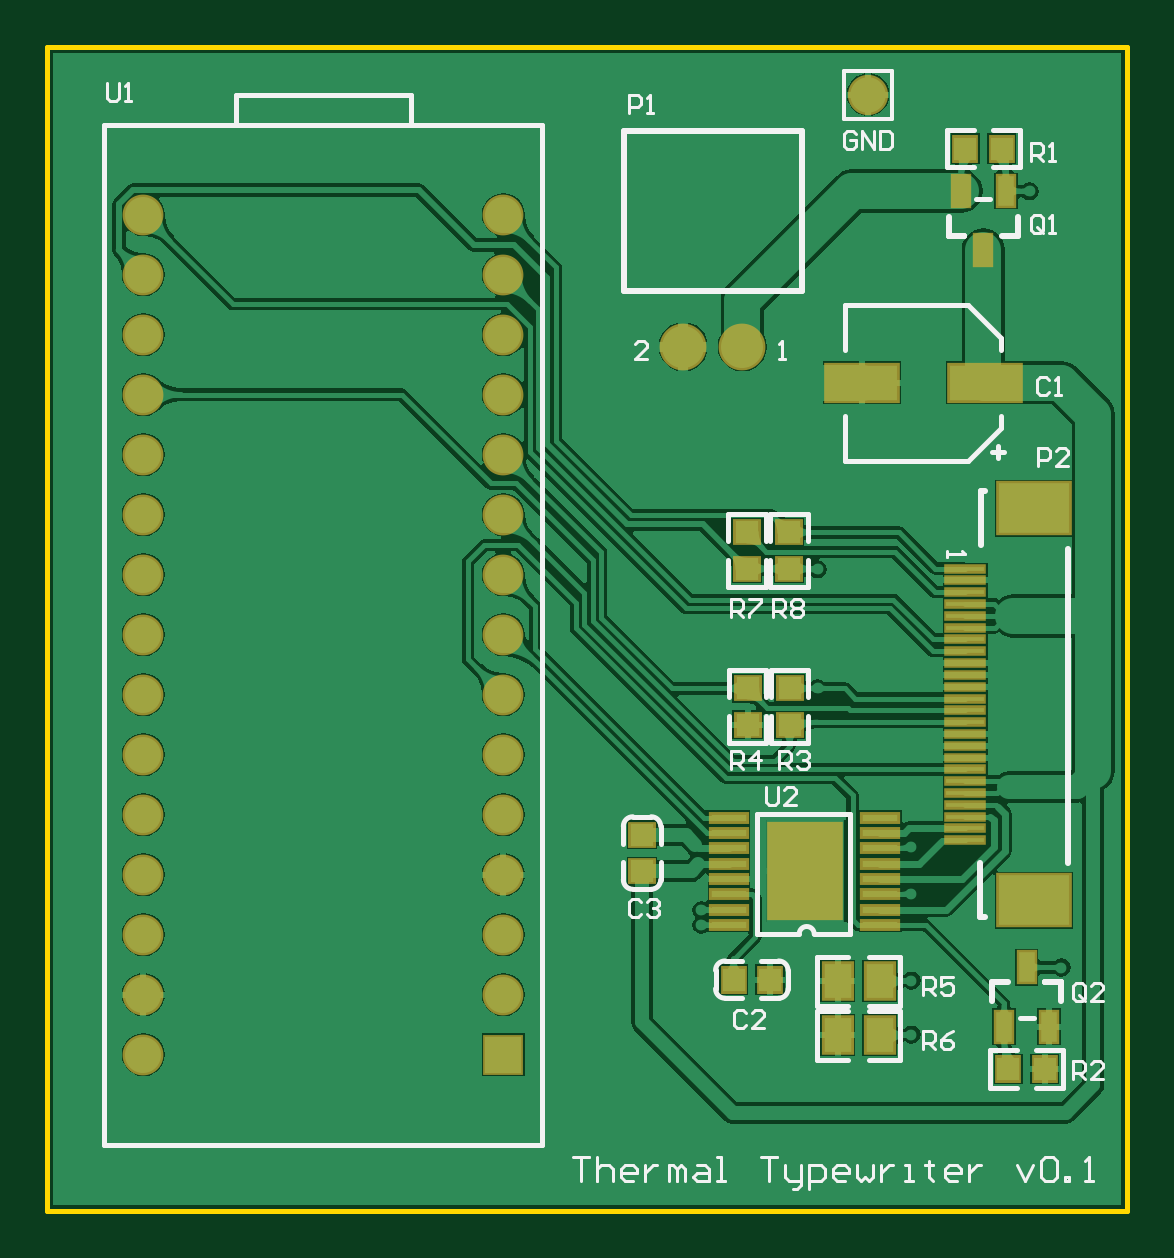
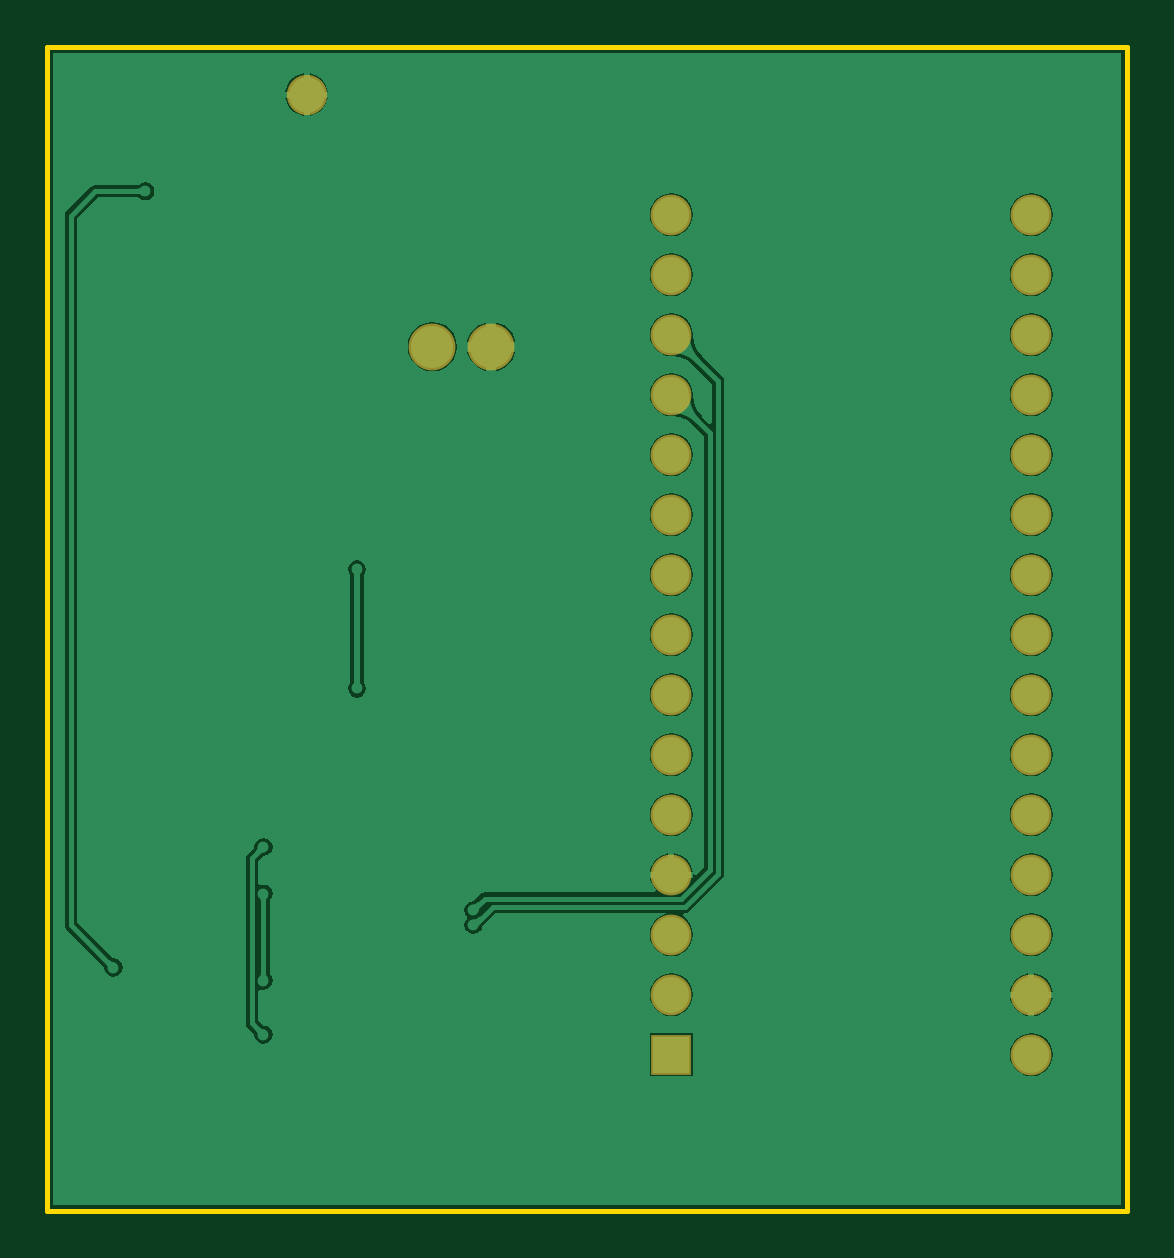
Circuit board: 10 layer files. Board 45.7 x 49.3 mm.
- drill: ThermalType_Arduino_v0.1.DRL (919 bytes)
- bottom_copper: ThermalType_Arduino_v0.1.GBL (28554 bytes)
- bottom_silk: ThermalType_Arduino_v0.1.GBO (635 bytes)
- paste: ThermalType_Arduino_v0.1.GBP (633 bytes)
- bottom_mask: ThermalType_Arduino_v0.1.GBS (1665 bytes)
- outline: ThermalType_Arduino_v0.1.GKO (1076 bytes)
- top_copper: ThermalType_Arduino_v0.1.GTL (53443 bytes)
- top_silk: ThermalType_Arduino_v0.1.GTO (11815 bytes)
- paste: ThermalType_Arduino_v0.1.GTP (2173 bytes)
- top_mask: ThermalType_Arduino_v0.1.GTS (3200 bytes)

=== drill: ThermalType_Arduino_v0.1.DRL (919 bytes, source withheld) ===
=== bottom_copper: ThermalType_Arduino_v0.1.GBL (28554 bytes, source omitted) ===
=== bottom_silk: ThermalType_Arduino_v0.1.GBO ===
%FSLAX25Y25*%
%MOIN*%
G70*
G01*
G75*
G04 Layer_Color=32896*
%ADD10C,0.00800*%
%ADD11C,0.01000*%
%ADD12R,0.05906X0.01181*%
%ADD13R,0.11811X0.15748*%
%ADD14R,0.02756X0.04921*%
%ADD15R,0.04567X0.05787*%
%ADD16R,0.03858X0.03661*%
%ADD17R,0.03661X0.03858*%
%ADD18R,0.11811X0.05906*%
%ADD19R,0.11811X0.08268*%
%ADD20R,0.06299X0.00787*%
%ADD21C,0.01600*%
%ADD22C,0.06000*%
%ADD23C,0.04000*%
%ADD24C,0.02400*%
%ADD25C,0.01200*%
%ADD26R,0.13106X0.17374*%
%ADD27C,0.05906*%
%ADD28C,0.06000*%
%ADD29R,0.06000X0.06000*%
%ADD30C,0.07000*%
%ADD31C,0.01800*%
%ADD32C,0.00787*%
%ADD33C,0.00600*%
%ADD34C,0.00500*%
M02*

=== paste: ThermalType_Arduino_v0.1.GBP ===
%FSLAX25Y25*%
%MOIN*%
G70*
G01*
G75*
G04 Layer_Color=128*
%ADD10C,0.00800*%
%ADD11C,0.01000*%
%ADD12R,0.05906X0.01181*%
%ADD13R,0.11811X0.15748*%
%ADD14R,0.02756X0.04921*%
%ADD15R,0.04567X0.05787*%
%ADD16R,0.03858X0.03661*%
%ADD17R,0.03661X0.03858*%
%ADD18R,0.11811X0.05906*%
%ADD19R,0.11811X0.08268*%
%ADD20R,0.06299X0.00787*%
%ADD21C,0.01600*%
%ADD22C,0.06000*%
%ADD23C,0.04000*%
%ADD24C,0.02400*%
%ADD25C,0.01200*%
%ADD26R,0.13106X0.17374*%
%ADD27C,0.05906*%
%ADD28C,0.06000*%
%ADD29R,0.06000X0.06000*%
%ADD30C,0.07000*%
%ADD31C,0.01800*%
%ADD32C,0.00787*%
%ADD33C,0.00600*%
%ADD34C,0.00500*%
M02*

=== bottom_mask: ThermalType_Arduino_v0.1.GBS ===
%FSLAX25Y25*%
%MOIN*%
G70*
G01*
G75*
G04 Layer_Color=16711935*
%ADD10C,0.00800*%
%ADD11C,0.01000*%
%ADD12R,0.05906X0.01181*%
%ADD13R,0.11811X0.15748*%
%ADD14R,0.02756X0.04921*%
%ADD15R,0.04567X0.05787*%
%ADD16R,0.03858X0.03661*%
%ADD17R,0.03661X0.03858*%
%ADD18R,0.11811X0.05906*%
%ADD19R,0.11811X0.08268*%
%ADD20R,0.06299X0.00787*%
%ADD21C,0.01600*%
%ADD22C,0.06000*%
%ADD23C,0.04000*%
%ADD24C,0.02400*%
%ADD25C,0.01200*%
%ADD26R,0.13106X0.17374*%
%ADD27C,0.05906*%
%ADD28C,0.06000*%
%ADD29R,0.06000X0.06000*%
%ADD30C,0.07000*%
%ADD31C,0.01800*%
%ADD32C,0.00787*%
%ADD33C,0.00600*%
%ADD34C,0.00500*%
%ADD35R,0.06706X0.01981*%
%ADD36R,0.12611X0.16548*%
%ADD37R,0.03556X0.05721*%
%ADD38R,0.05367X0.06587*%
%ADD39R,0.04658X0.04461*%
%ADD40R,0.04461X0.04658*%
%ADD41R,0.12611X0.06706*%
%ADD42R,0.12611X0.09068*%
%ADD43R,0.07099X0.01587*%
%ADD44C,0.06706*%
%ADD45C,0.06800*%
%ADD46R,0.06800X0.06800*%
%ADD47C,0.07800*%
D44*
X236800Y296000D02*
D03*
D45*
X176000Y256000D02*
D03*
Y246000D02*
D03*
Y236000D02*
D03*
Y226000D02*
D03*
Y216000D02*
D03*
Y206000D02*
D03*
Y196000D02*
D03*
Y186000D02*
D03*
Y176000D02*
D03*
Y166000D02*
D03*
Y156000D02*
D03*
Y146000D02*
D03*
X116000Y136000D02*
D03*
X176000Y266000D02*
D03*
Y276000D02*
D03*
X116000Y146000D02*
D03*
Y156000D02*
D03*
Y166000D02*
D03*
Y176000D02*
D03*
Y186000D02*
D03*
Y196000D02*
D03*
Y206000D02*
D03*
Y216000D02*
D03*
Y226000D02*
D03*
Y256000D02*
D03*
Y236000D02*
D03*
Y246000D02*
D03*
Y266000D02*
D03*
Y276000D02*
D03*
D46*
X176000Y136000D02*
D03*
D47*
X215843Y254000D02*
D03*
X206000D02*
D03*
M02*

=== outline: ThermalType_Arduino_v0.1.GKO ===
%FSLAX25Y25*%
%MOIN*%
G70*
G01*
G75*
G04 Layer_Color=16711935*
%ADD10C,0.00800*%
%ADD11C,0.01000*%
%ADD12R,0.05906X0.01181*%
%ADD13R,0.11811X0.15748*%
%ADD14R,0.02756X0.04921*%
%ADD15R,0.04567X0.05787*%
%ADD16R,0.03858X0.03661*%
%ADD17R,0.03661X0.03858*%
%ADD18R,0.11811X0.05906*%
%ADD19R,0.11811X0.08268*%
%ADD20R,0.06299X0.00787*%
%ADD21C,0.01600*%
%ADD22C,0.06000*%
%ADD23C,0.04000*%
%ADD24C,0.02400*%
%ADD25C,0.01200*%
%ADD26R,0.13106X0.17374*%
%ADD27C,0.05906*%
%ADD28C,0.06000*%
%ADD29R,0.06000X0.06000*%
%ADD30C,0.07000*%
%ADD31C,0.01800*%
%ADD32C,0.00787*%
%ADD33C,0.00600*%
%ADD34C,0.00500*%
%ADD35R,0.06706X0.01981*%
%ADD36R,0.12611X0.16548*%
%ADD37R,0.03556X0.05721*%
%ADD38R,0.05367X0.06587*%
%ADD39R,0.04658X0.04461*%
%ADD40R,0.04461X0.04658*%
%ADD41R,0.12611X0.06706*%
%ADD42R,0.12611X0.09068*%
%ADD43R,0.07099X0.01587*%
%ADD44C,0.06706*%
%ADD45C,0.06800*%
%ADD46R,0.06800X0.06800*%
%ADD47C,0.07800*%
D32*
X100000Y110000D02*
X280000D01*
Y304000D01*
X100000D02*
X280000D01*
X100000Y110000D02*
Y304000D01*
M02*

=== top_copper: ThermalType_Arduino_v0.1.GTL (53443 bytes, source omitted) ===
=== top_silk: ThermalType_Arduino_v0.1.GTO (11815 bytes, source omitted) ===
=== paste: ThermalType_Arduino_v0.1.GTP ===
%FSLAX25Y25*%
%MOIN*%
G70*
G01*
G75*
G04 Layer_Color=8421504*
%ADD10C,0.00800*%
%ADD11C,0.01000*%
%ADD12R,0.05906X0.01181*%
%ADD13R,0.11811X0.15748*%
%ADD14R,0.02756X0.04921*%
%ADD15R,0.04567X0.05787*%
%ADD16R,0.03858X0.03661*%
%ADD17R,0.03661X0.03858*%
%ADD18R,0.11811X0.05906*%
%ADD19R,0.11811X0.08268*%
%ADD20R,0.06299X0.00787*%
%ADD21C,0.01600*%
%ADD22C,0.06000*%
%ADD23C,0.04000*%
%ADD24C,0.02400*%
%ADD25C,0.01200*%
%ADD26R,0.13106X0.17374*%
%ADD27C,0.05906*%
%ADD28C,0.06000*%
%ADD29R,0.06000X0.06000*%
%ADD30C,0.07000*%
%ADD31C,0.01800*%
%ADD32C,0.00787*%
%ADD33C,0.00600*%
%ADD34C,0.00500*%
D12*
X238800Y157600D02*
D03*
Y160159D02*
D03*
Y162718D02*
D03*
Y165277D02*
D03*
Y167836D02*
D03*
Y170395D02*
D03*
Y172954D02*
D03*
Y175513D02*
D03*
X213603D02*
D03*
Y172954D02*
D03*
Y170395D02*
D03*
Y167836D02*
D03*
Y165277D02*
D03*
Y162718D02*
D03*
Y160159D02*
D03*
Y157600D02*
D03*
D13*
X226300Y166600D02*
D03*
D14*
X256000Y270079D02*
D03*
X252260Y279921D02*
D03*
X259740D02*
D03*
X263200Y150521D02*
D03*
X266940Y140679D02*
D03*
X259460D02*
D03*
D15*
X231696Y139200D02*
D03*
X238704D02*
D03*
X231696Y148200D02*
D03*
X238704D02*
D03*
D16*
X223600Y223031D02*
D03*
Y216968D02*
D03*
X216600Y223031D02*
D03*
Y216968D02*
D03*
X216700Y197031D02*
D03*
Y190969D02*
D03*
X223700Y190969D02*
D03*
Y197031D02*
D03*
X199100Y172632D02*
D03*
Y166569D02*
D03*
D17*
X260169Y133600D02*
D03*
X266231D02*
D03*
X259032Y287000D02*
D03*
X252969D02*
D03*
X220431Y148500D02*
D03*
X214369D02*
D03*
D18*
X235764Y248000D02*
D03*
X256236D02*
D03*
D19*
X264417Y161685D02*
D03*
Y227039D02*
D03*
D20*
X253000Y217000D02*
D03*
Y215032D02*
D03*
Y213063D02*
D03*
Y211094D02*
D03*
Y209126D02*
D03*
Y207157D02*
D03*
Y205189D02*
D03*
Y203221D02*
D03*
Y201252D02*
D03*
Y199284D02*
D03*
Y197315D02*
D03*
Y195346D02*
D03*
Y193378D02*
D03*
Y191409D02*
D03*
Y189441D02*
D03*
Y187472D02*
D03*
Y185504D02*
D03*
Y183535D02*
D03*
Y181567D02*
D03*
Y179598D02*
D03*
Y177630D02*
D03*
Y175661D02*
D03*
Y173693D02*
D03*
Y171724D02*
D03*
M02*

=== top_mask: ThermalType_Arduino_v0.1.GTS ===
%FSLAX25Y25*%
%MOIN*%
G70*
G01*
G75*
G04 Layer_Color=8388736*
%ADD10C,0.00800*%
%ADD11C,0.01000*%
%ADD12R,0.05906X0.01181*%
%ADD13R,0.11811X0.15748*%
%ADD14R,0.02756X0.04921*%
%ADD15R,0.04567X0.05787*%
%ADD16R,0.03858X0.03661*%
%ADD17R,0.03661X0.03858*%
%ADD18R,0.11811X0.05906*%
%ADD19R,0.11811X0.08268*%
%ADD20R,0.06299X0.00787*%
%ADD21C,0.01600*%
%ADD22C,0.06000*%
%ADD23C,0.04000*%
%ADD24C,0.02400*%
%ADD25C,0.01200*%
%ADD26R,0.13106X0.17374*%
%ADD27C,0.05906*%
%ADD28C,0.06000*%
%ADD29R,0.06000X0.06000*%
%ADD30C,0.07000*%
%ADD31C,0.01800*%
%ADD32C,0.00787*%
%ADD33C,0.00600*%
%ADD34C,0.00500*%
%ADD35R,0.06706X0.01981*%
%ADD36R,0.12611X0.16548*%
%ADD37R,0.03556X0.05721*%
%ADD38R,0.05367X0.06587*%
%ADD39R,0.04658X0.04461*%
%ADD40R,0.04461X0.04658*%
%ADD41R,0.12611X0.06706*%
%ADD42R,0.12611X0.09068*%
%ADD43R,0.07099X0.01587*%
%ADD44C,0.06706*%
%ADD45C,0.06800*%
%ADD46R,0.06800X0.06800*%
%ADD47C,0.07800*%
D35*
X238800Y157600D02*
D03*
Y160159D02*
D03*
Y162718D02*
D03*
Y165277D02*
D03*
Y167836D02*
D03*
Y170395D02*
D03*
Y172954D02*
D03*
Y175513D02*
D03*
X213603D02*
D03*
Y172954D02*
D03*
Y170395D02*
D03*
Y167836D02*
D03*
Y165277D02*
D03*
Y162718D02*
D03*
Y160159D02*
D03*
Y157600D02*
D03*
D36*
X226300Y166600D02*
D03*
D37*
X256000Y270079D02*
D03*
X252260Y279921D02*
D03*
X259740D02*
D03*
X263200Y150521D02*
D03*
X266940Y140679D02*
D03*
X259460D02*
D03*
D38*
X231696Y139200D02*
D03*
X238704D02*
D03*
X231696Y148200D02*
D03*
X238704D02*
D03*
D39*
X223600Y223031D02*
D03*
Y216968D02*
D03*
X216600Y223031D02*
D03*
Y216968D02*
D03*
X216700Y197031D02*
D03*
Y190969D02*
D03*
X223700Y190969D02*
D03*
Y197031D02*
D03*
X199100Y172632D02*
D03*
Y166569D02*
D03*
D40*
X260169Y133600D02*
D03*
X266231D02*
D03*
X259032Y287000D02*
D03*
X252969D02*
D03*
X220431Y148500D02*
D03*
X214369D02*
D03*
D41*
X235764Y248000D02*
D03*
X256236D02*
D03*
D42*
X264417Y161685D02*
D03*
Y227039D02*
D03*
D43*
X253000Y217000D02*
D03*
Y215032D02*
D03*
Y213063D02*
D03*
Y211094D02*
D03*
Y209126D02*
D03*
Y207157D02*
D03*
Y205189D02*
D03*
Y203221D02*
D03*
Y201252D02*
D03*
Y199284D02*
D03*
Y197315D02*
D03*
Y195346D02*
D03*
Y193378D02*
D03*
Y191409D02*
D03*
Y189441D02*
D03*
Y187472D02*
D03*
Y185504D02*
D03*
Y183535D02*
D03*
Y181567D02*
D03*
Y179598D02*
D03*
Y177630D02*
D03*
Y175661D02*
D03*
Y173693D02*
D03*
Y171724D02*
D03*
D44*
X236800Y296000D02*
D03*
D45*
X176000Y256000D02*
D03*
Y246000D02*
D03*
Y236000D02*
D03*
Y226000D02*
D03*
Y216000D02*
D03*
Y206000D02*
D03*
Y196000D02*
D03*
Y186000D02*
D03*
Y176000D02*
D03*
Y166000D02*
D03*
Y156000D02*
D03*
Y146000D02*
D03*
X116000Y136000D02*
D03*
X176000Y266000D02*
D03*
Y276000D02*
D03*
X116000Y146000D02*
D03*
Y156000D02*
D03*
Y166000D02*
D03*
Y176000D02*
D03*
Y186000D02*
D03*
Y196000D02*
D03*
Y206000D02*
D03*
Y216000D02*
D03*
Y226000D02*
D03*
Y256000D02*
D03*
Y236000D02*
D03*
Y246000D02*
D03*
Y266000D02*
D03*
Y276000D02*
D03*
D46*
X176000Y136000D02*
D03*
D47*
X215843Y254000D02*
D03*
X206000D02*
D03*
M02*

